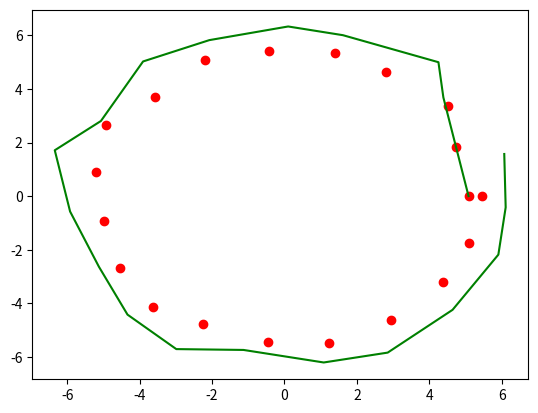

Recreate this plot in Python.

import numpy as np
import matplotlib.pyplot as plt


def kalman_xy(x, P, measurement, R,
              motion = np.matrix('0. 0. 0. 0.').T,
              Q = np.matrix(np.eye(4))):
    """
    Parameters:
    x: initial state 4-tuple of location and velocity: (x0, x1, x0_dot, x1_dot)
    P: initial uncertainty convariance matrix
    measurement: observed position
    R: measurement noise
    motion: external motion added to state vector x
    Q: motion noise (same shape as P)
    """
    return kalman(x, P, measurement, R, motion, Q,
                  F = np.matrix('''
                  1. 0. 1. 0.;
                  0. 1. 0. 1.;
                  0. 0. 1. 0.;
                  0. 0. 0. 1.
                  '''),
                  H = np.matrix('''
                  1. 0. 0. 0.;
                  0. 1. 0. 0. '''))

def kalman(x, P, measurement, R, motion, Q, F, H):
    '''
    parameters
    x: initial stats
    P: initial uncertainty convariance matrix
    measurement: observed position (same shape as H*x)
    R: measurement noise (same shape as H)
    motion: external motion added to state vector x
    Q: motion noise (same shape as P)
    F: next state function: x_prime = F*x
    H: measurement function: position = H*x

    Return: the updated and predicted new values for (x, P)

    See also http://en.wikipedia.org/wiki/Kalman_filter

    This version of kalman can be applied to many different situations by
    appropriately defining F and H 
    '''
    # UPDATE x, P based on measurement m
    # distance between measured and current position-belief
    y = np.matrix(measurement).T - H * x
    S = H * P * H.T + R  # residual convariance
    K = P * H.T * S.I    # Kalman gain
    x = x + K*y
    I = np.matrix(np.eye(F.shape[0])) # identity matrix
    P = (I - K*H)*P
    
    # PREDICT x, P based on motion
    x = F*x + motion
    P = F*P*F.T + Q
    
    return x, P

def demo_kalman_xy(iopt=1):
    x = np.matrix('0. 0. 0. 0.').T
    P = np.matrix(np.eye(4))*1000 # initial uncertainty

    N = 20
    if iopt == 1:
        true_x =  np.linspace(0.0, 10.0, N)
        true_y = (true_x)**2
    elif iopt == 2:
        theta = np.linspace(0, 2 * np.pi, N)
        true_x =  5 * np.cos(theta)
        true_y =  5 * np.sin(theta)
        
        
        observed_x = true_x + 0.15 * np.random.random(N)*true_x
        observed_y = true_y + 0.15 * np.random.random(N)*true_y
        plt.plot(observed_x, observed_y, 'ro')

        result = []
        R = 0.01**2
        for meas in zip(observed_x, observed_y):
            x, P = kalman_xy(x, P, meas, R)
            result.append((x[:2]).tolist())
            kalman_x, kalman_y = zip(*result)
        plt.plot(kalman_x, kalman_y, 'g-')
        plt.show()
            
demo_kalman_xy(1)
demo_kalman_xy(2)
